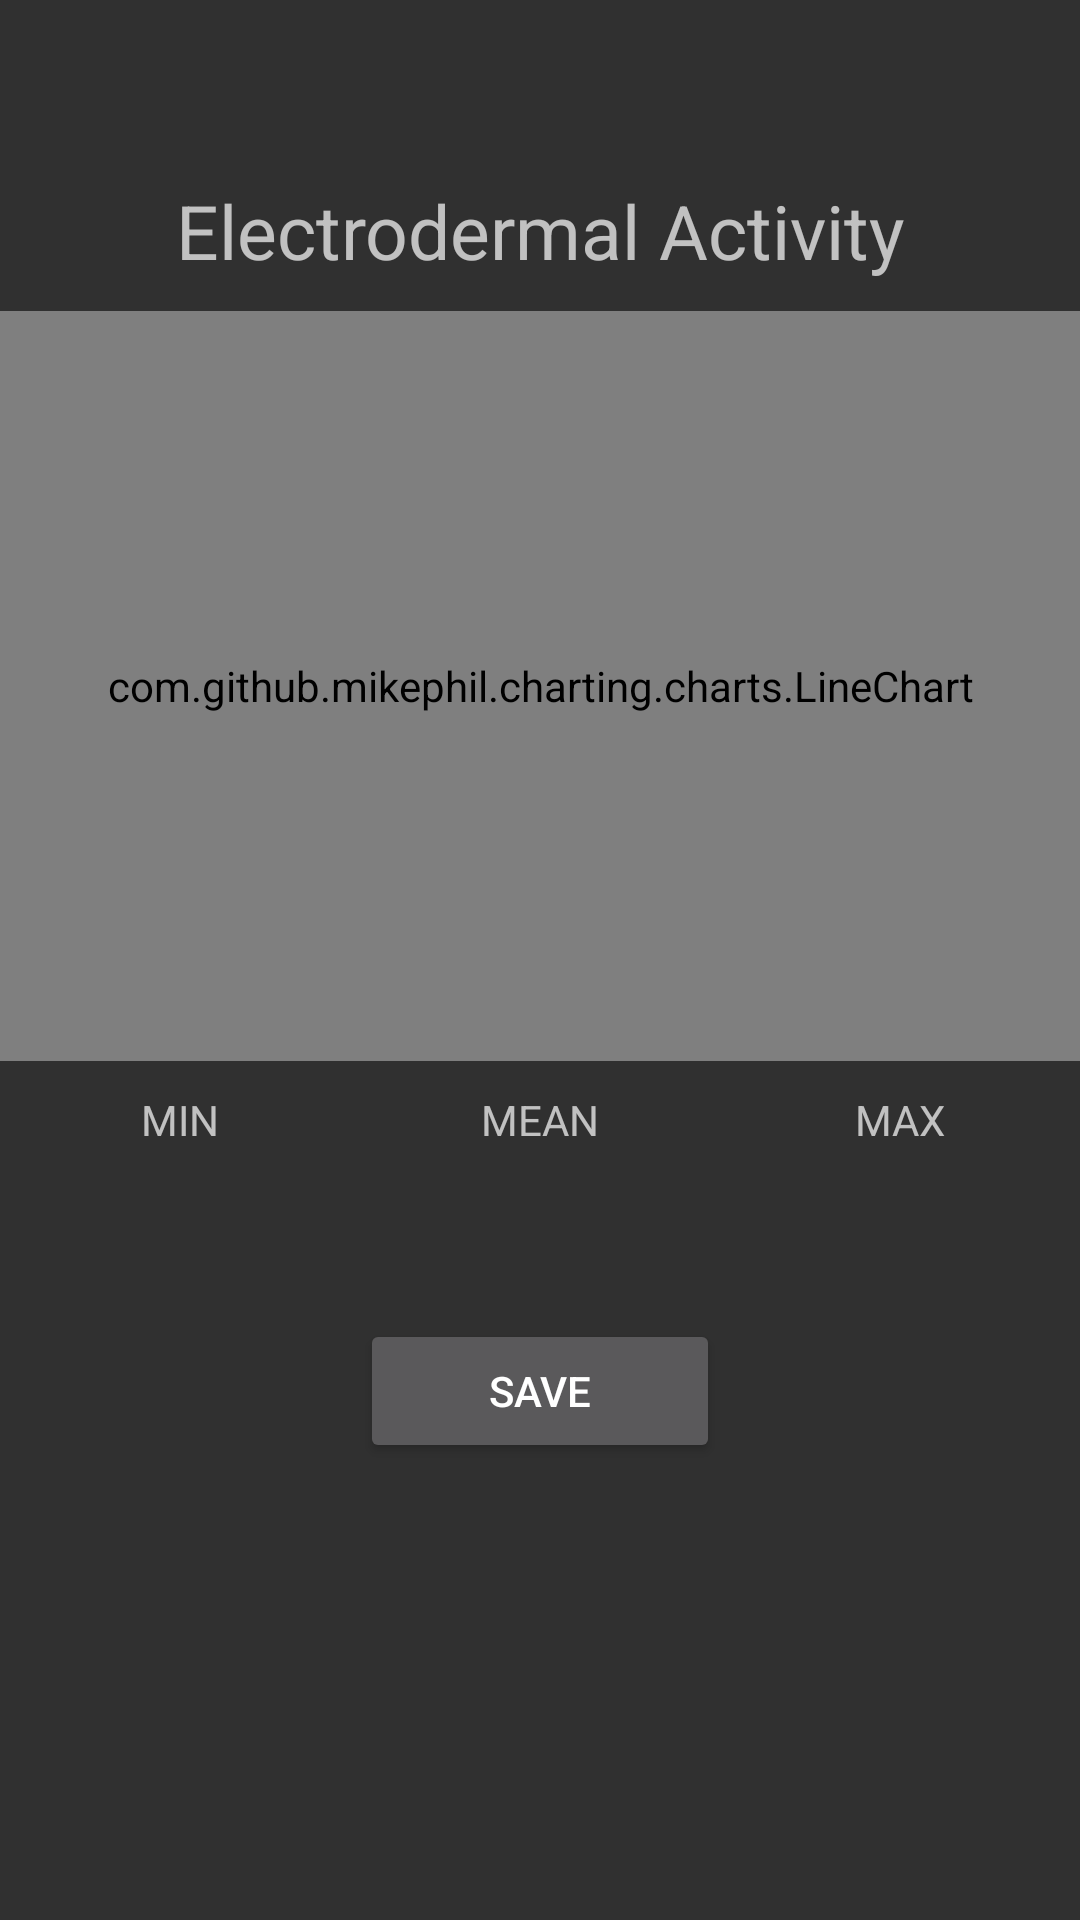

Reconstruct the res/layout file that produces this screen, plus the resources it refers to.
<!-- AndroidManifest.xml: application theme Theme.AppCompat -->
<!-- res/layout/fragment_eda_data.xml -->
<RelativeLayout xmlns:android="http://schemas.android.com/apk/res/android"
    xmlns:tools="http://schemas.android.com/tools"
    android:id="@+id/eda_fragment"
    android:layout_width="match_parent"
    android:layout_height="match_parent"
    tools:context=".Sensors.Fragments.EDAFragment"
    android:paddingTop="60dp"
    android:paddingBottom="40dp">

    <TextView
        android:id="@+id/eda_title"
        android:layout_width="match_parent"
        android:layout_height="wrap_content"
        android:text="Electrodermal Activity"
        android:gravity="center"
        android:textSize="25dp"/>


    <com.github.mikephil.charting.charts.LineChart
        android:layout_below="@id/eda_title"
        android:id="@+id/chart"
        android:layout_width="match_parent"
        android:layout_height="250dp"
        android:layout_marginTop="10dp"/>


    <LinearLayout
        android:id="@+id/minavgmax_titles"
        android:layout_width="match_parent"
        android:layout_height="wrap_content"
        android:orientation="horizontal"
        android:layout_marginTop="10dp"
        android:layout_below="@id/chart">

            <TextView
                android:layout_width="0dp"
                android:layout_weight="1"
                android:gravity="center"
                android:layout_height="wrap_content"
                android:text="MIN"
                />


            <TextView
                android:layout_width="0dp"
                android:layout_height="wrap_content"
                android:layout_weight="1"
                android:gravity="center"
                android:text="MEAN" />



            <TextView
                android:layout_width="0dp"
                android:layout_height="wrap_content"
                android:layout_weight="1"
                android:gravity="center"
                android:text="MAX" />
    </LinearLayout>

    <LinearLayout
        android:id="@+id/minavgmax_values"
        android:layout_width="match_parent"
        android:layout_height="wrap_content"
        android:orientation="horizontal"
        android:layout_marginTop="20dp"
        android:layout_below="@id/minavgmax_titles">

        <TextView
            android:id="@+id/minEda_value"
            android:layout_width="0dp"
            android:layout_weight="1"
            android:gravity="center"
            android:textSize="20dp"
            android:layout_height="wrap_content"/>


        <TextView
            android:id="@+id/avgEda_value"
            android:layout_width="0dp"
            android:layout_weight="1"
            android:gravity="center"
            android:textSize="20dp"
            android:layout_height="wrap_content"/>

        <TextView
            android:id="@+id/maxEda_value"
            android:layout_width="0dp"
            android:layout_weight="1"
            android:textSize="20dp"
            android:gravity="center"
            android:layout_height="wrap_content"/>


    </LinearLayout>

    <Button
        android:id="@+id/save_eda_chart"
        android:layout_width="match_parent"
        android:layout_height="wrap_content"
        android:layout_marginLeft="120dp"
        android:layout_marginTop="10dp"
        android:layout_marginRight="120dp"
        android:text="Save"
        android:layout_below="@id/minavgmax_values"/>



</RelativeLayout>
<!-- resources referenced by this layout -->
<resources>

</resources>
